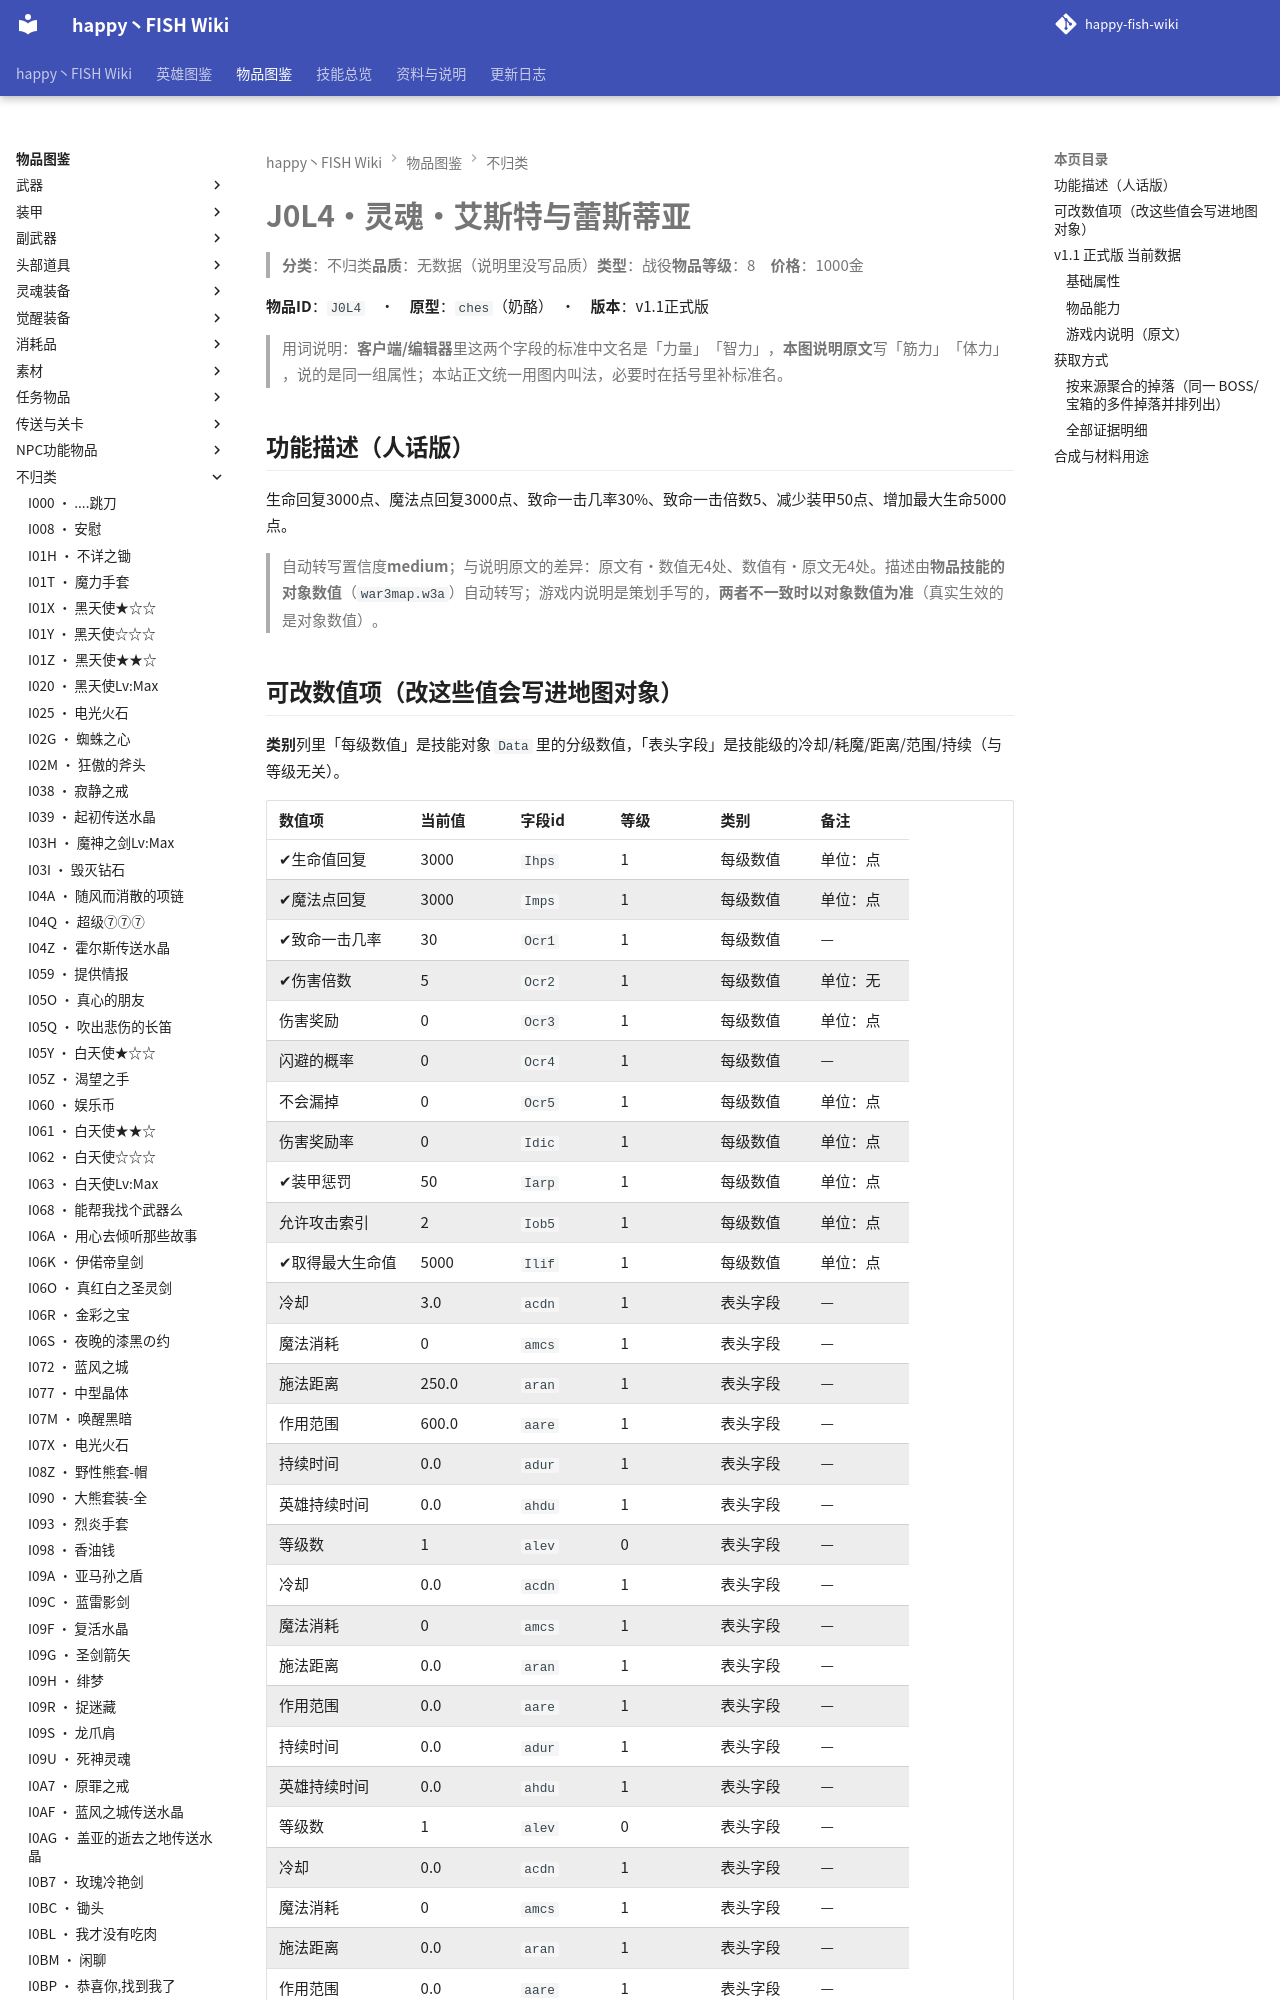

repository: slasher233/happy-fish-sao-wiki · page: items/不归类/J0L4_灵魂·艾斯特与蕾斯蒂亚/index.html · generator: mkdocs

# J0L4 · 灵魂·艾斯特与蕾斯蒂亚

> **分类**：不归类　**品质**：无数据（说明里没写品质）　**类型**：战役　**物品等级**：8　**价格**：1000 金

**物品 ID**：`J0L4`　·　**原型**：`ches`（奶酪）　·　**版本**：v1.1 正式版

> 用词说明：**客户端/编辑器**里这两个字段的标准中文名是「力量」「智力」，**本图说明原文**写「筋力」「体力」，说的是同一组属性；本站正文统一用图内叫法，必要时在括号里补标准名。

## 功能描述（人话版）

生命回复 3000 点、魔法点回复 3000 点、致命一击几率 30%、致命一击倍数 5、减少装甲 50 点、增加最大生命 5000 点。

> 自动转写置信度 **medium**；与说明原文的差异：原文有·数值无 4 处、数值有·原文无 4 处。
> 描述由**物品技能的对象数值**（`war3map.w3a`）自动转写；游戏内说明是策划手写的，**两者不一致时以对象数值为准**（真实生效的是对象数值）。

## 可改数值项（改这些值会写进地图对象）

**类别**列里「每级数值」是技能对象 `Data` 里的分级数值，「表头字段」是技能级的冷却/耗魔/距离/范围/持续（与等级无关）。

| 数值项 | 当前值 | 字段 id | 等级 | 类别 | 备注 |
| --- | --- | --- | --- | --- | --- |
| ✔ 生命值回复 | 3000 | `Ihps` | 1 | 每级数值 | 单位：点 |
| ✔ 魔法点回复 | 3000 | `Imps` | 1 | 每级数值 | 单位：点 |
| ✔ 致命一击几率 | 30 | `Ocr1` | 1 | 每级数值 | — |
| ✔ 伤害倍数 | 5 | `Ocr2` | 1 | 每级数值 | 单位：无 |
| 伤害奖励 | 0 | `Ocr3` | 1 | 每级数值 | 单位：点 |
| 闪避的概率 | 0 | `Ocr4` | 1 | 每级数值 | — |
| 不会漏掉 | 0 | `Ocr5` | 1 | 每级数值 | 单位：点 |
| 伤害奖励率 | 0 | `Idic` | 1 | 每级数值 | 单位：点 |
| ✔ 装甲惩罚 | 50 | `Iarp` | 1 | 每级数值 | 单位：点 |
| 允许攻击索引 | 2 | `Iob5` | 1 | 每级数值 | 单位：点 |
| ✔ 取得最大生命值 | 5000 | `Ilif` | 1 | 每级数值 | 单位：点 |
| 冷却 | 3.0 | `acdn` | 1 | 表头字段 | — |
| 魔法消耗 | 0 | `amcs` | 1 | 表头字段 | — |
| 施法距离 | 250.0 | `aran` | 1 | 表头字段 | — |
| 作用范围 | 600.0 | `aare` | 1 | 表头字段 | — |
| 持续时间 | 0.0 | `adur` | 1 | 表头字段 | — |
| 英雄持续时间 | 0.0 | `ahdu` | 1 | 表头字段 | — |
| 等级数 | 1 | `alev` | 0 | 表头字段 | — |
| 冷却 | 0.0 | `acdn` | 1 | 表头字段 | — |
| 魔法消耗 | 0 | `amcs` | 1 | 表头字段 | — |
| 施法距离 | 0.0 | `aran` | 1 | 表头字段 | — |
| 作用范围 | 0.0 | `aare` | 1 | 表头字段 | — |
| 持续时间 | 0.0 | `adur` | 1 | 表头字段 | — |
| 英雄持续时间 | 0.0 | `ahdu` | 1 | 表头字段 | — |
| 等级数 | 1 | `alev` | 0 | 表头字段 | — |
| 冷却 | 0.0 | `acdn` | 1 | 表头字段 | — |
| 魔法消耗 | 0 | `amcs` | 1 | 表头字段 | — |
| 施法距离 | 0.0 | `aran` | 1 | 表头字段 | — |
| 作用范围 | 0.0 | `aare` | 1 | 表头字段 | — |
| 持续时间 | 5.0 | `adur` | 1 | 表头字段 | — |
| 英雄持续时间 | 5.0 | `ahdu` | 1 | 表头字段 | — |
| 等级数 | 1 | `alev` | 0 | 表头字段 | — |
| 冷却 | 0.0 | `acdn` | 1 | 表头字段 | — |
| 魔法消耗 | 0 | `amcs` | 1 | 表头字段 | — |
| 施法距离 | 0.0 | `aran` | 1 | 表头字段 | — |
| 作用范围 | 0.0 | `aare` | 1 | 表头字段 | — |
| 持续时间 | 0.0 | `adur` | 1 | 表头字段 | — |
| 英雄持续时间 | 0.0 | `ahdu` | 1 | 表头字段 | — |
| 等级数 | 1 | `alev` | 0 | 表头字段 | — |


**怎么改**：到需求单仓库 `happy-fish-patch-plan` 打开 `data/item_ability_data.csv`，按 `item_code` + `ability_code` + `field` + `level` 找到对应行，把目标值写进 `new_value`，同行补 `req_id` 与 `note`；或者直接在「口语需求（自然语言）」Issue 里说人话，由我落表。

> ✔ = 该数值在游戏内说明里出现过（说明与对象数值对得上）。标 `x100` 的百分比项：CSV 里的 `cur_value` 存的是**原始小数**（0.1 = 10%），`new_value` 也要填小数。

**热键**：`K`

> ⚠ **限定使用（按玩家昵称）**：仅玩家昵称 `旧事如梦` 可以使用（`war3map.j:87261`）。
> 同时属于 `EXEQ_DropPool[30]`（英雄专属掉落池，`war3map.j:88781-88814`）。

## v1.1 正式版 当前数据
